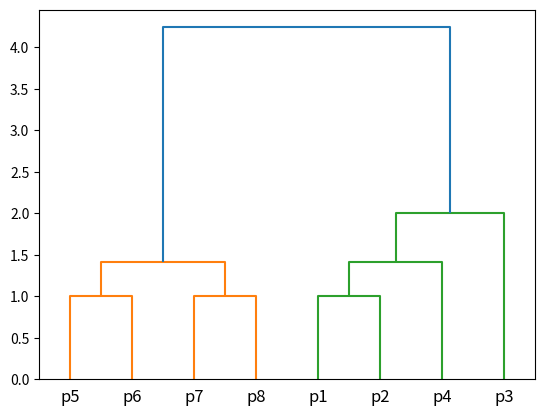

The matplotlib source for this figure:
import numpy as np
import matplotlib.pyplot as plt
from scipy.cluster.hierarchy import dendrogram, linkage

l = np.array([[0.,1.,1.,2.],
[4.,5.,1.,2.],
[6.,7.,1.,2.],
[8.,3.,1.41,3.],
[9.,10.,1.41,4.],
[11.,2.,2.,4.],
[12.,13.,4.24,8.]])
dendrogram(l,labels='p1 p2 p3 p4 p5 p6 p7 p8'.split())
plt.show()